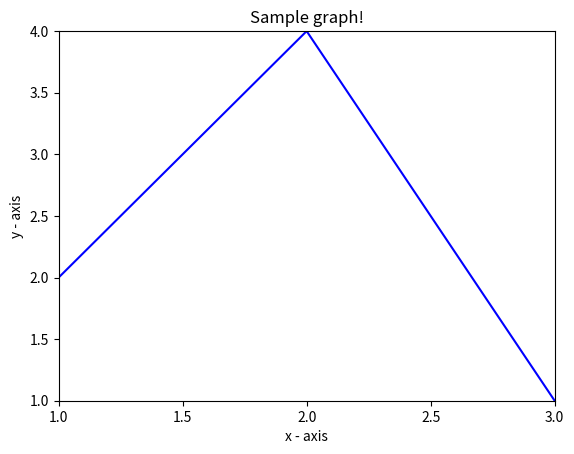

Recreate this plot in Python.
import matplotlib.pyplot as plt
import numpy as np

x = np.arange(1.0, 3.5, 0.5)
y = np.array([2., 3.,4.,2.5,1])
plt.plot(x, y, 'b', 1)
plt.xlim(1.0,3.0)
plt.ylim(1.0,4.0)
plt.xticks(np.arange(1.0,3.5,0.5), np.arange(1.0,3.5, 0.5))
plt.title('Sample graph!')
plt.xlabel('x - axis')
plt.ylabel('y - axis')
plt.show()
print(x)